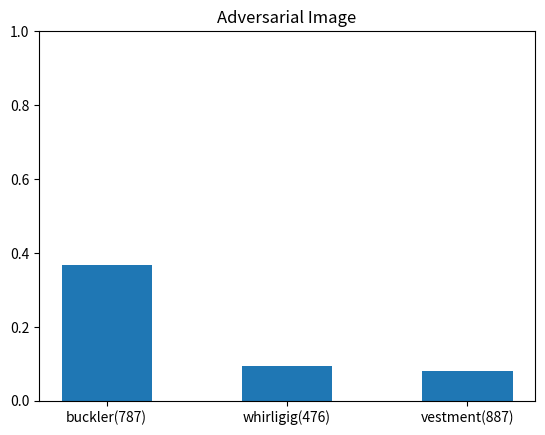

Here is the Python script that generated this plot:
import matplotlib.pyplot as plt
import numpy as np
index = np.arange(3)
top1 = 0.3672
top2 = 0.0940
top3 = 0.0808
plt.bar(index, (top1, top2, top3), 0.5)
plt.title('Adversarial Image')
plt.xticks(index ,("buckler(787)","whirligig(476)", "vestment(887)"))
plt.ylim(0.0, 1.0)
plt.show()
